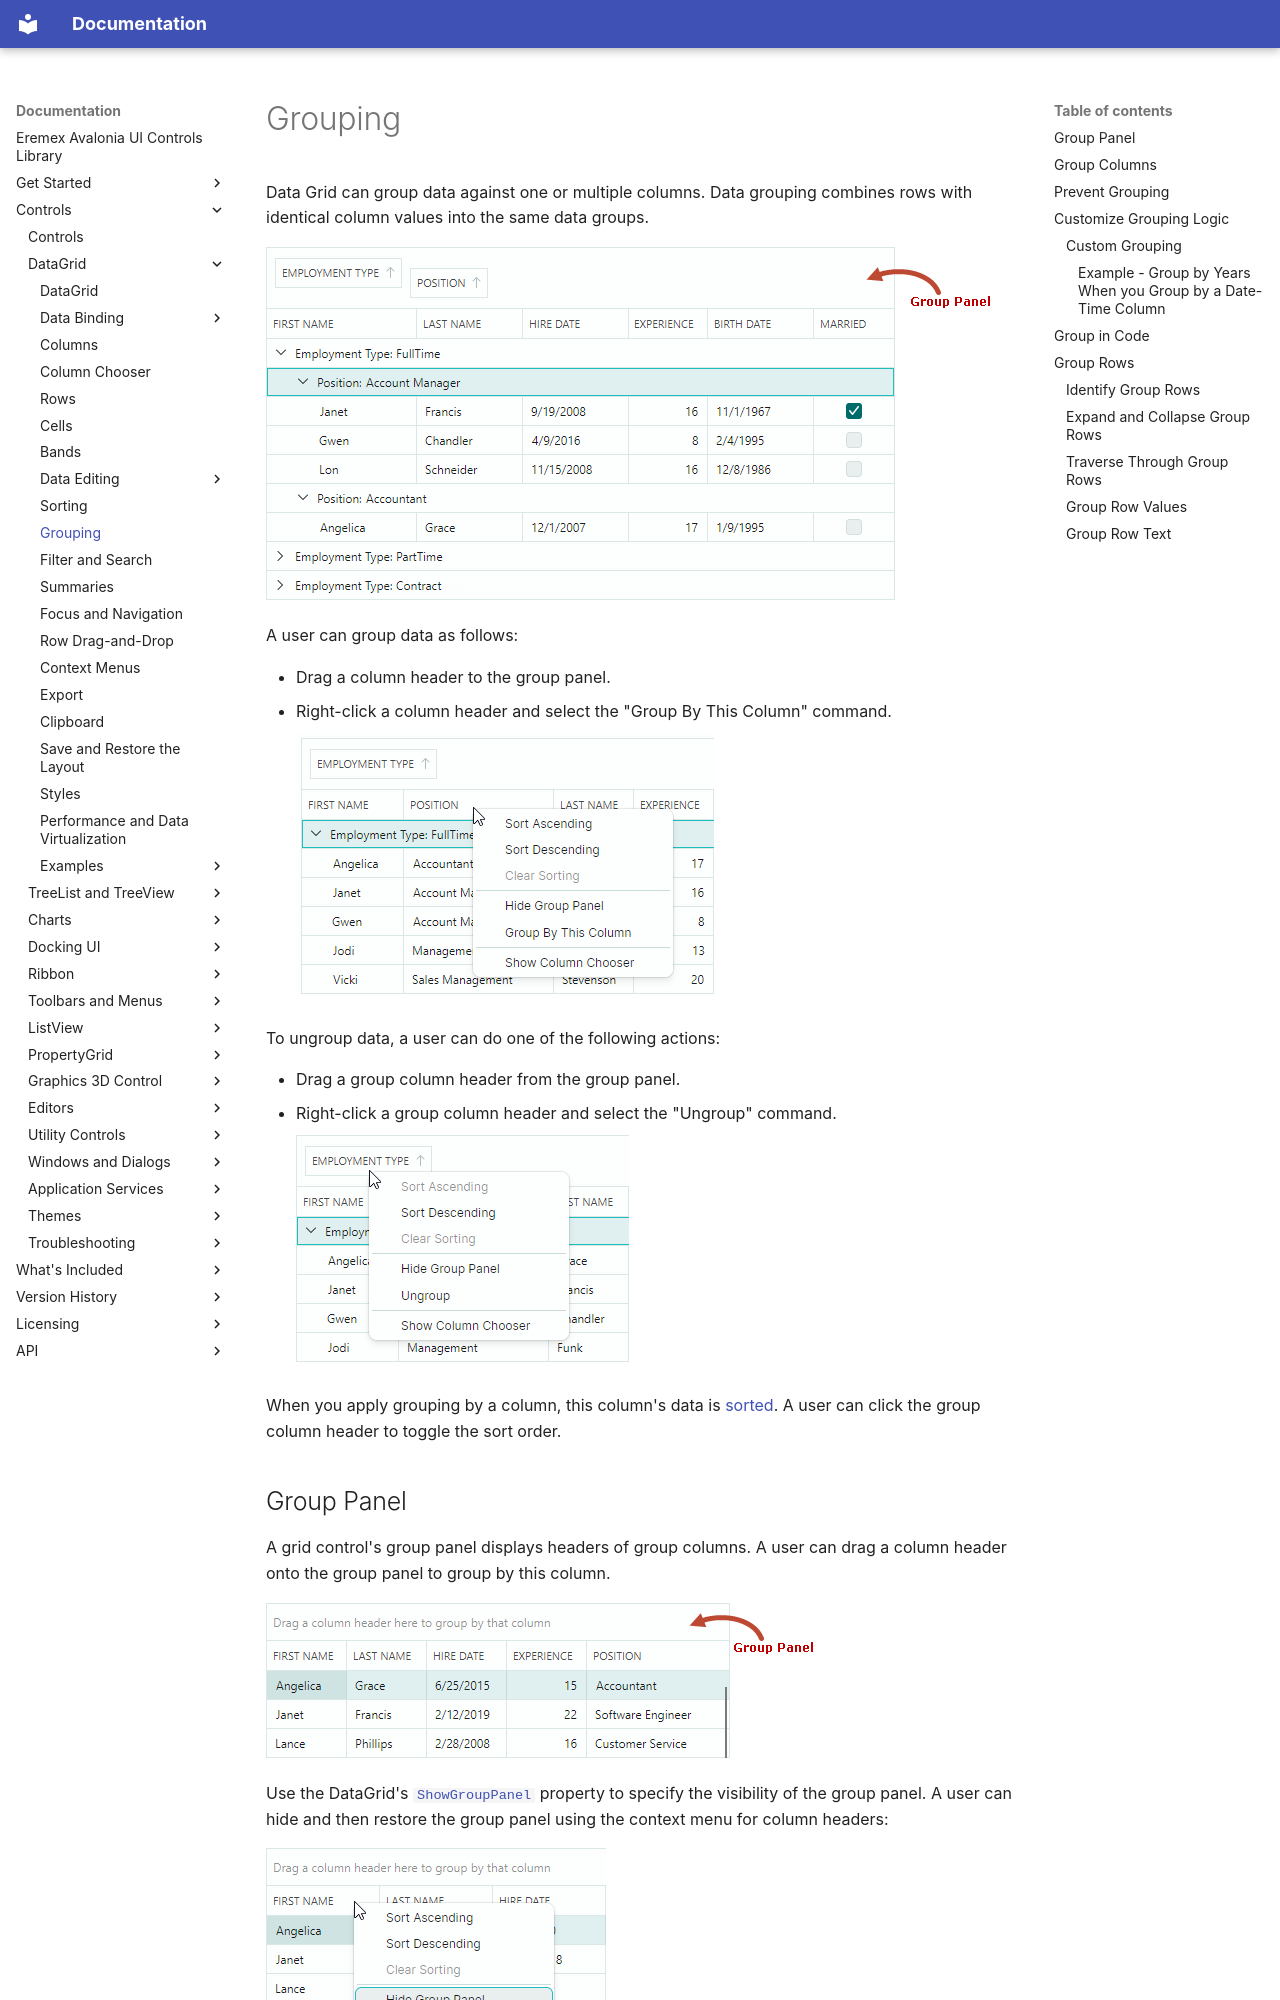

repository: Eremex/controls-doc · page: controls/datagrid/grouping/index.html · generator: mkdocs

---
title: Grouping
order: 60000
seealso: []
---

# Grouping

Data Grid can group data against one or multiple columns. Data grouping combines rows with identical column values into the same data groups. 

![datagrid-grouping](../../images/datagrid-grouping.png)

A user can group data as follows:

- Drag a column header to the group panel. 
- Right-click a column header and select the "Group By This Column" command.

    ![datagrid-columnheadermenu](../../images/datagrid-columnheadermenu.png)

To ungroup data, a user can do one of the following actions:

- Drag a group column header from the group panel.
- Right-click a group column header and select the "Ungroup" command.

    ![datagrid-groupcolumn-headermenu](../../images/datagrid-groupcolumn-headermenu.png)

When you apply grouping by a column, this column's data is [sorted](sorting.md). A user can click the group column header to toggle the sort order.


## Group Panel 

A grid control's group panel displays headers of group columns. A user can drag a column header onto the group panel to group by this column. 

![datagrid-grouppanel](../../images/datagrid-grouppanel.png)

Use the DataGrid's [`ShowGroupPanel`](../../API/Eremex.AvaloniaUI.Controls.DataGrid/DataGridControl/ShowGroupPanel.md) property to specify the visibility of the group panel. A user can hide and then restore the group panel using the context menu for column headers:

![grouppanel-hide-via-contextmenu](../../images/grouppanel-hide-via-contextmenu.png)

## Group Columns

When you group by a column, this column is moved from the grid to the group panel. Set the [`ShowGroupedColumns`](../../API/Eremex.AvaloniaUI.Controls.DataGrid/DataGridControl/ShowGroupedColumns.md) property to `true` to display group columns in the group panel and grid at the same time. The following image illustrates the [`ShowGroupedColumns`](../../API/Eremex.AvaloniaUI.Controls.DataGrid/DataGridControl/ShowGroupedColumns.md) setting:

![datagrid-showgroupedcolumns](../../images/datagrid-showgroupedcolumns.png)

## Prevent Grouping

You can disable a column's [`AllowSorting`](../../API/Eremex.AvaloniaUI.Controls.DataControl/ColumnBase/AllowSorting.md) property to prevent a user from performing sort and group operations on this column.

The [`DataGridControl.AllowSorting`](../../API/Eremex.AvaloniaUI.Controls.DataGrid/DataGridControl/AllowSorting.md) property allows you to prohibit [sort](sorting.md) and group operations by users for any column.

If a column does not support sorting (for instance, when a column displays image data or bound to an object that does not implement the `IComparable` interface), data cannot be grouped by this column. You can change this default behavior, as covered in the following section: [Customize Grouping Logic](#customize-grouping-logic).
